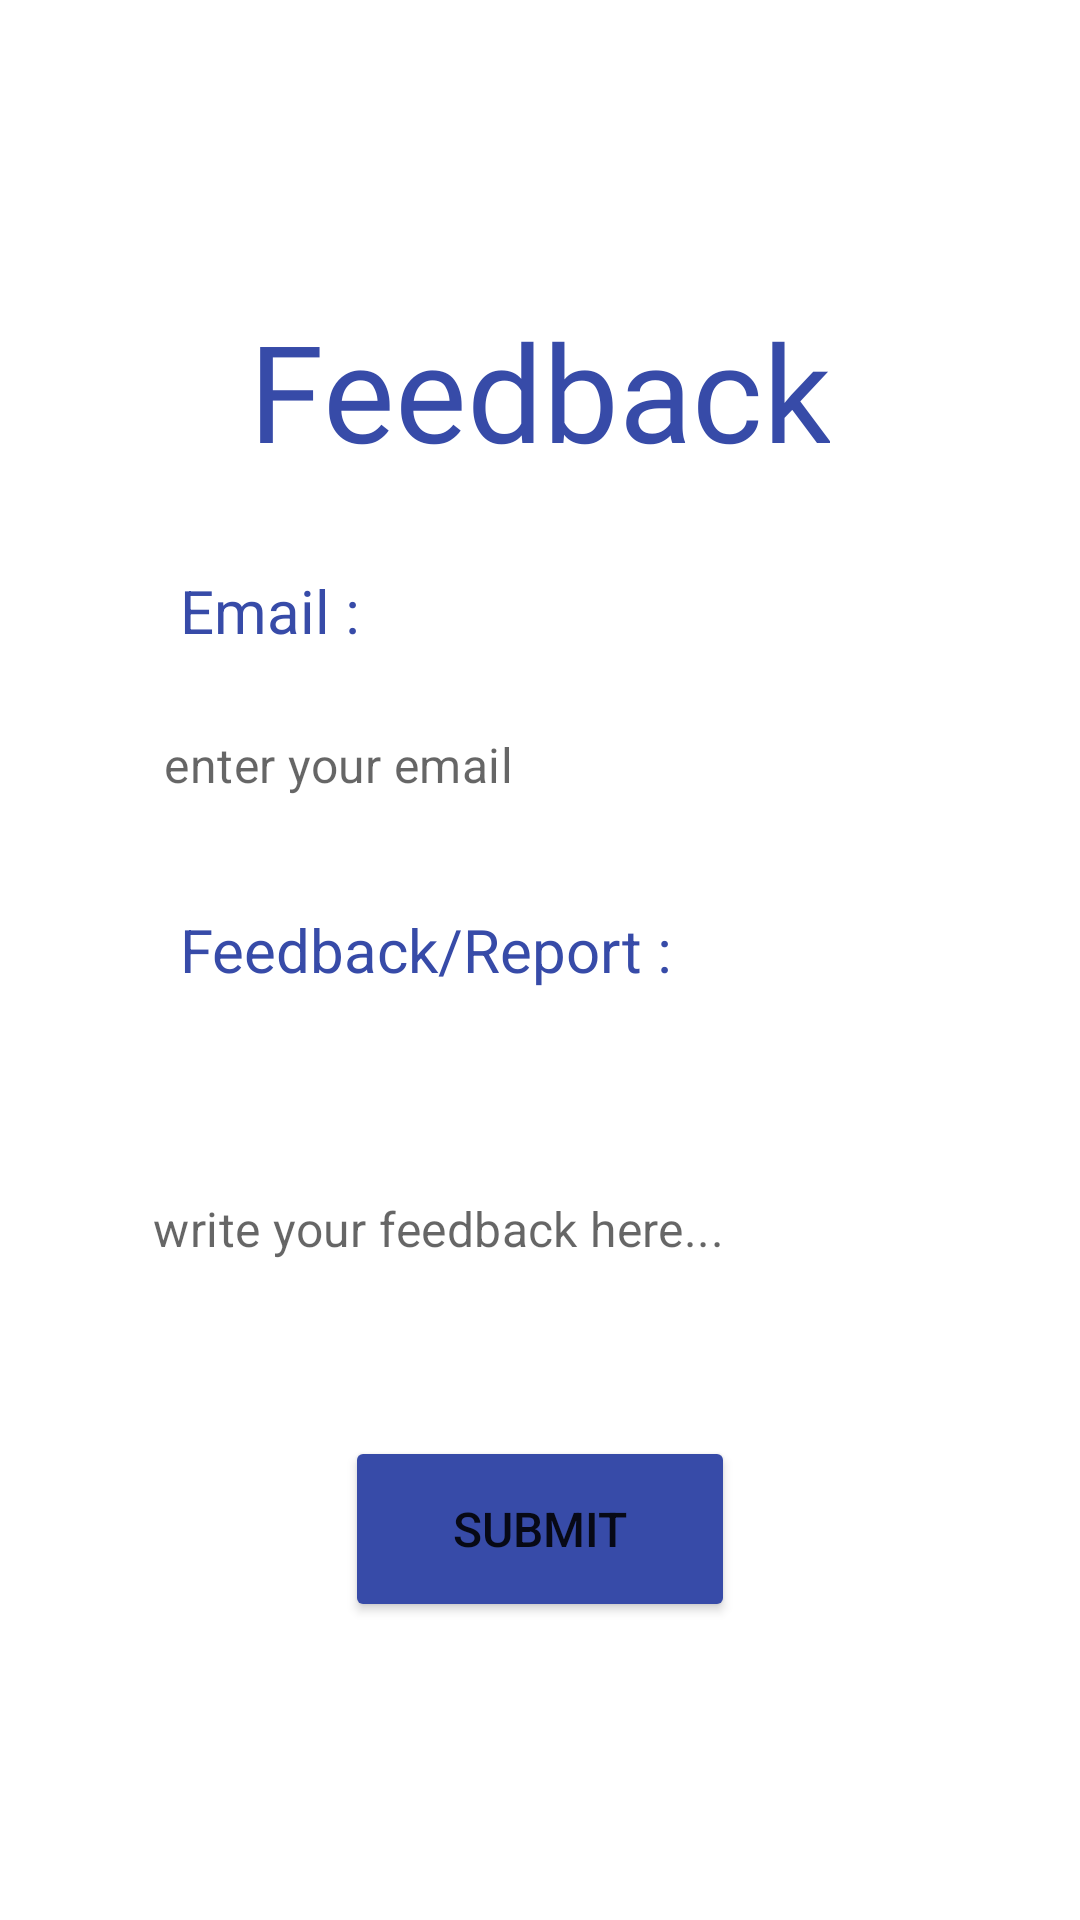

The Android layout XML behind this screen, and the referenced resources:
<!-- AndroidManifest.xml: application theme Theme.JustQuitIt -->
<!-- res/layout/user_feedback_page.xml -->
<?xml version="1.0" encoding="utf-8"?>
<androidx.constraintlayout.widget.ConstraintLayout xmlns:android="http://schemas.android.com/apk/res/android"
    xmlns:app="http://schemas.android.com/apk/res-auto"
    xmlns:tools="http://schemas.android.com/tools"
    android:layout_width="match_parent"
    android:layout_height="match_parent"
    android:background="@drawable/feedback_bg"
    tools:context=".user_feedback_page">

    <TextView
        android:id="@+id/textView4"
        android:layout_width="wrap_content"
        android:layout_height="wrap_content"
        android:layout_marginStart="60dp"
        android:layout_marginTop="30dp"
        android:text="Email :"
        android:textColor="#374BA8"
        android:textSize="20sp"
        app:layout_constraintStart_toStartOf="parent"
        app:layout_constraintTop_toBottomOf="@+id/textView8" />

    <TextView
        android:id="@+id/tv_feedback"
        android:layout_width="wrap_content"
        android:layout_height="wrap_content"
        android:layout_marginStart="60dp"
        android:layout_marginTop="20dp"
        android:text="Feedback/Report :"
        android:textColor="#374BA8"
        android:textSize="20sp"
        app:layout_constraintStart_toStartOf="parent"
        app:layout_constraintTop_toBottomOf="@+id/textInputLayout8" />

    <Button
        android:id="@+id/btn_submit_feedback"
        android:layout_width="130dp"
        android:layout_height="62dp"
        android:layout_marginBottom="100dp"
        android:backgroundTint="#374BA8"
        android:text="Submit"
        android:textAlignment="center"
        android:textSize="16sp"
        app:layout_constraintBottom_toBottomOf="parent"
        app:layout_constraintEnd_toEndOf="parent"
        app:layout_constraintStart_toStartOf="parent"
        app:layout_constraintTop_toBottomOf="@+id/textInputLayout7" />

    <TextView
        android:id="@+id/textView8"
        android:layout_width="wrap_content"
        android:layout_height="wrap_content"
        android:layout_marginTop="100dp"
        android:fontFamily="@font/doppio_one"
        android:text="Feedback"
        android:textAlignment="center"
        android:textAllCaps="false"
        android:textColor="#374BA8"
        android:textSize="45sp"
        app:layout_constraintEnd_toEndOf="parent"
        app:layout_constraintHorizontal_bias="0.497"
        app:layout_constraintStart_toStartOf="parent"
        app:layout_constraintTop_toTopOf="parent" />

    <com.google.android.material.textfield.TextInputLayout
        android:id="@+id/textInputLayout8"
        style="@style/Widget.MaterialComponents.TextInputLayout.OutlinedBox"
        android:layout_width="283dp"
        android:layout_height="56dp"
        android:layout_marginTop="10dp"
        android:background="@drawable/edit"
        app:hintEnabled="false"
        app:layout_constraintEnd_toEndOf="parent"
        app:layout_constraintStart_toStartOf="parent"
        app:layout_constraintTop_toBottomOf="@+id/textView4">

        <com.google.android.material.textfield.TextInputEditText
            android:id="@+id/text_email_feedback"
            android:layout_width="match_parent"
            android:layout_height="match_parent"
            android:background="@drawable/edit"
            android:hint="enter your email" />
    </com.google.android.material.textfield.TextInputLayout>

    <com.google.android.material.textfield.TextInputLayout
        android:id="@+id/textInputLayout7"
        style="@style/Widget.MaterialComponents.TextInputLayout.OutlinedBox"
        android:layout_width="290dp"
        android:layout_height="139dp"
        android:layout_marginTop="10dp"
        app:hintEnabled="false"
        app:layout_constraintEnd_toEndOf="parent"
        app:layout_constraintStart_toStartOf="parent"
        app:layout_constraintTop_toBottomOf="@+id/tv_feedback">

        <com.google.android.material.textfield.TextInputEditText
            android:id="@+id/text_feedback"
            android:layout_width="match_parent"
            android:layout_height="match_parent"
            android:background="@drawable/edit"
            android:hint="write your feedback here..." />
    </com.google.android.material.textfield.TextInputLayout>

</androidx.constraintlayout.widget.ConstraintLayout>
<!-- resources referenced by this layout -->
<resources>
  <!-- drawable edit (drawable) -->
  <?xml version="1.0" encoding="utf-8"?>
  <shape android:shape="rectangle"
      xmlns:android="http://schemas.android.com/apk/res/android">
      <corners android:radius="10dp" />
      <solid android:color="@android:color/white"/>
      <size android:height="40dp"/>
  </shape>
  <style name="Theme.JustQuitIt" parent="Theme.MaterialComponents.DayNight.NoActionBar">
          
          <item name="colorPrimary">@color/purple_500</item>
          <item name="colorPrimaryVariant">@color/purple_700</item>
          <item name="colorOnPrimary">@color/white</item>
          
          <item name="colorSecondary">@color/teal_200</item>
          <item name="colorSecondaryVariant">@color/teal_700</item>
          <item name="colorOnSecondary">@color/black</item>
          
          <item name="android:statusBarColor" tools:targetApi="l">?attr/colorPrimaryVariant</item>
          
          <item name="actionOverflowButtonStyle">@style/IconOverFlow</item>
      </style>
  <color name="purple_500">#9FA8DA</color>
  <color name="purple_700">#3F51B5</color>
  <color name="white">#FFFFFFFF</color>
  <color name="teal_200">#FF03DAC5</color>
  <color name="teal_700">#FF018786</color>
  <color name="black">#FF000000</color>
  <style name="IconOverFlow" parent="Widget.AppCompat.ActionButton.Overflow">
          <item name="android:tint">@android:color/white</item>
      </style>
</resources>
